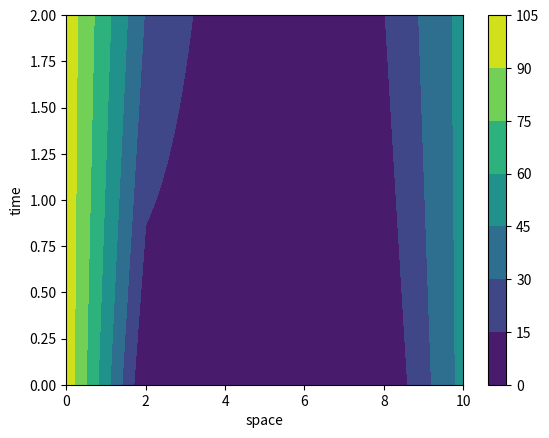

The matplotlib source for this figure:
# -*- coding: utf-8 -*-
"""
Created on Tue Nov  3 10:26:20 2020
Use FDM to solve for the 
temperaure distribution along a bar 
over time (transient solution)
[redacted]
"""
import numpy as np
import matplotlib.pyplot as plt
L = 10 #length of rod
ns =6 #rod is divided ino 5 equal segments
dx = L/(ns-1) #spatial interval
k = 0.835 #heat transfer coeff
tf = 2 #final time
tp = 0.1 #time interval
h = tp #time step
nt = np.int16(tf/h+1) #total number of ime seps
lambd = k*h/dx**2
tePr = np.zeros((nt,ns),float) #grid of points in time/space
Te =np.zeros((ns,1),float) #The temp array at each time point
coefm=np.zeros((ns,ns),float) #stiffness matrix
Te[0] = 100
Te[ns-1] = 50
nth = 0 #nth time point
tend = 0 #timeout index
tol = 1e-6 #endpoint tol

#apply boundary conditions to the 2D array of time/space
tePr[:,0]=Te[0]
tePr[:,ns-1]=Te[ns-1]

#evaluate stiffness matrix
for i in range(ns):
    if i > 0:
        coefm[i,i-1] = -lambd #left side coeff
    if i < ns-1:
        coefm[i,i+1] = -lambd #righ side coeff
    coefm[i,i] = 1+2*lambd #middle coeff
print(np.round(coefm,3))   

#create the main time loop
while(1):
    tend = tend +tp
    #RHS with known values
    r = np.zeros((ns,1),float)
    #loop through spatial pts to calc RHS
    for ii in range(1,ns-1):
        if ii == 1:
            r[ii] = tePr[nth+1,ii-1]*lambd + tePr[nth,ii] #pt next to left bdry
        elif ii == ns-2:
            r[ii] = tePr[nth+1,ii+1]*lambd + tePr[nth,ii] #pt next to right bdry
        else:
            r[ii] = tePr[nth,ii]  #middle value
    #Solve for the new time point with [A]{x} = {r} where x is unknown
    Te[1:ns-1] = np.dot(np.linalg.inv(coefm[1:ns-1,1:ns-1]),r[1:ns-1])
    nth = nth + 1
    tePr[nth,:] = Te[:,0]
    if tend + tol > tf:
        break
#print the matrix of temp
print(np.round(tePr,4))
# create a grid of time based temperatures to contour
X = np.arange(0,L+tol,L/(ns-1))
Y = np.arange(0,tf+tol,tp)
X2,Y2 =np.meshgrid(X,Y)
fig,axs = plt.subplots(1,sharex=True,sharey=True) #for contour plots
cf=axs.contourf(X2,Y2,tePr)
#anotate the plot with temp range
fig.colorbar(cf,ax=axs)
plt.xlabel('space')
plt.ylabel('time')

